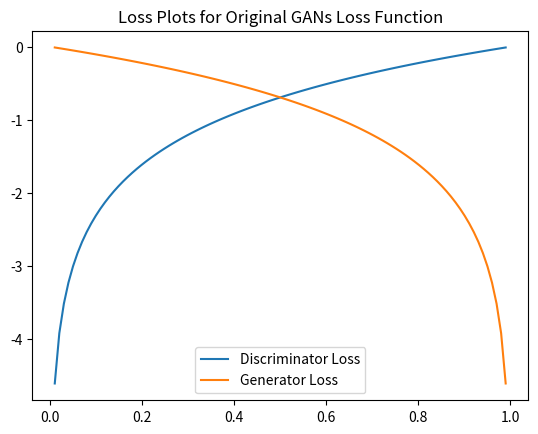

This figure's Python source:
import numpy as np
import matplotlib.pyplot as plt
import os

# example data
x = np.linspace(0.01, 0.99, 100)

# Equations to plot
y1 = np.log(x)
y2 = np.log(1-x)

fig, ax = plt.subplots()
ax.set_title('Loss Plots for Original GANs Loss Function')

line1, = ax.plot(x, y1, label='Discriminator Loss')
line2, = ax.plot(x, y2, label='Generator Loss')

ax.legend()
#plt.show()

filename = "original_gans_loss.png"
save_path = os.path.join("figures", filename)

if not os.path.exists("figures"):
    os.makedirs("figures")

plt.savefig(save_path)